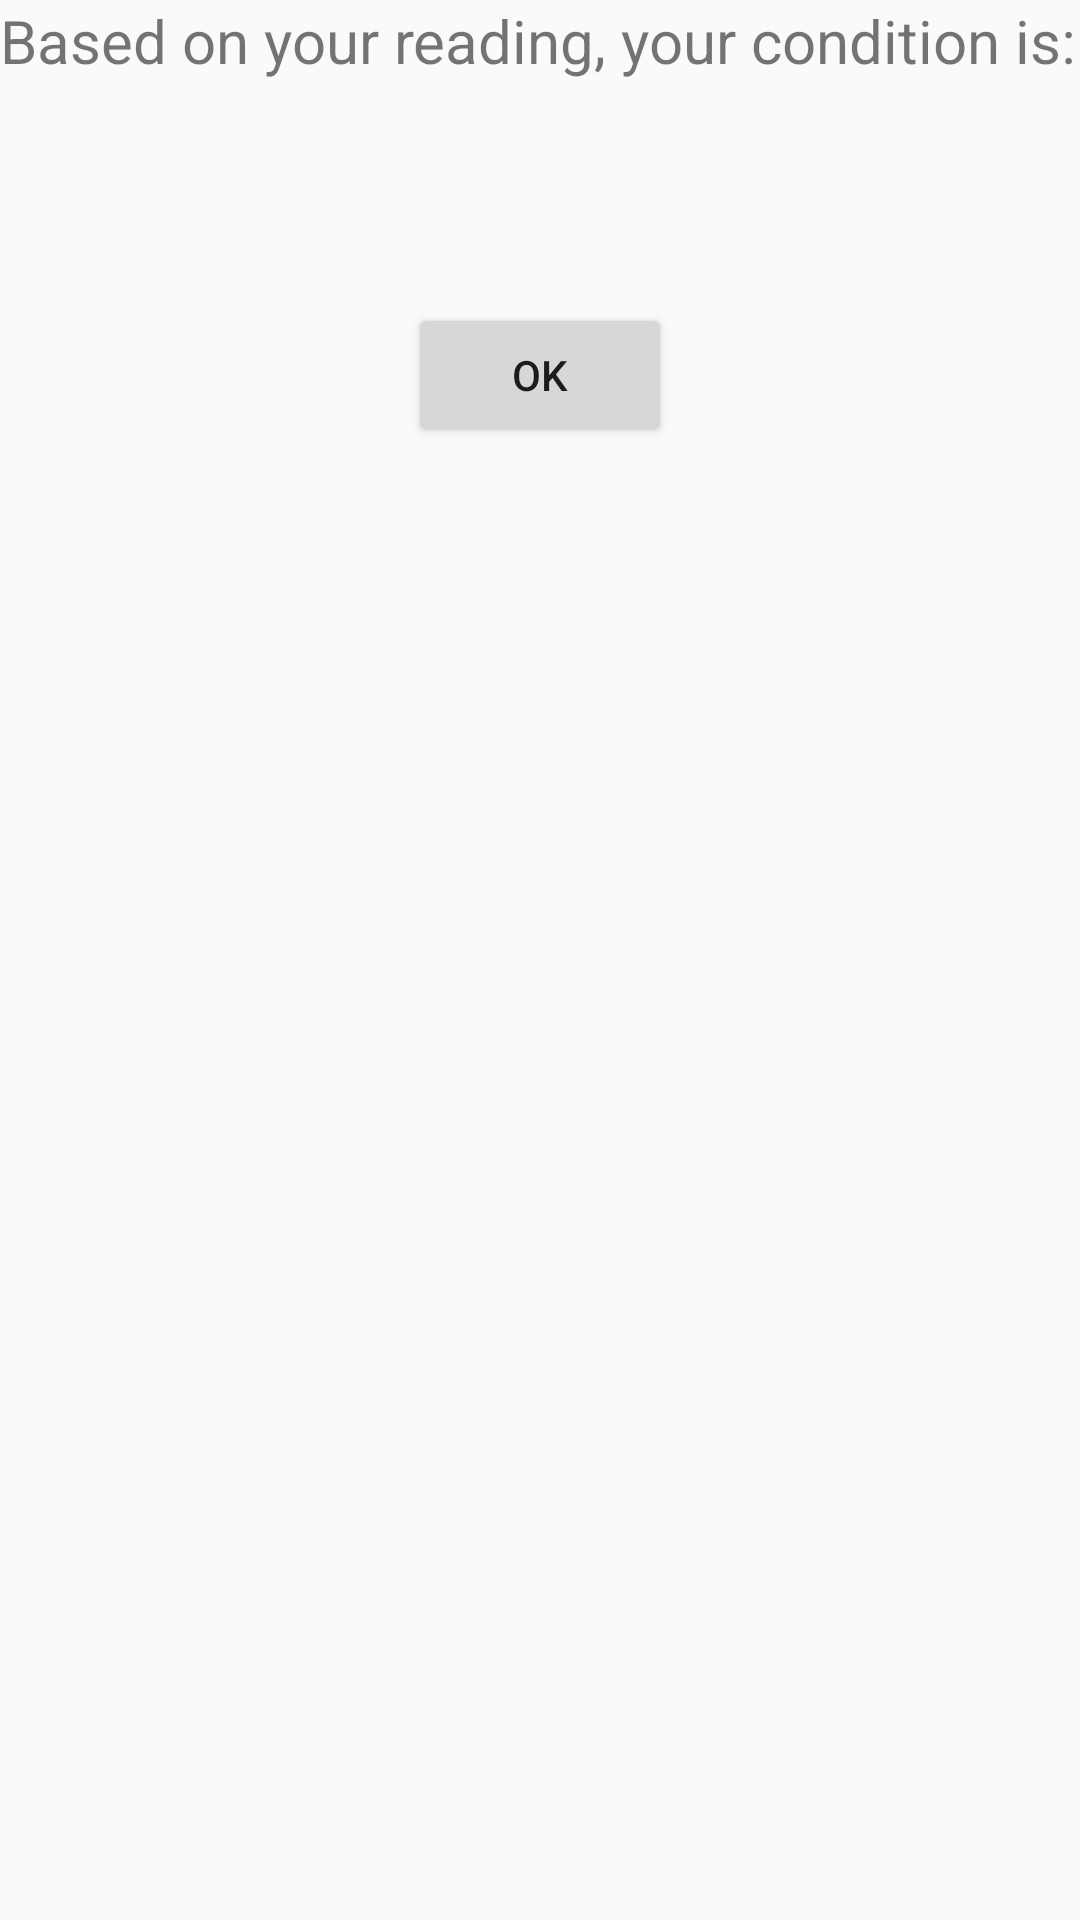

This screen was rendered from an Android layout file. Write that file and the resources it references.
<!-- AndroidManifest.xml: application theme AppTheme -->
<!-- res/layout/condition_dialog.xml -->
<?xml version="1.0" encoding="utf-8"?>
<LinearLayout xmlns:android="http://schemas.android.com/apk/res/android"
    android:orientation="vertical" android:layout_width="match_parent"
    android:layout_height="match_parent">

    <TextView
        android:layout_width="match_parent"
        android:layout_height="wrap_content"
        android:text="@string/conditionNotif"
        android:textSize="20sp"/>

    <TextView
        android:id="@+id/conditionTV"
        android:layout_width="match_parent"
        android:layout_height="wrap_content"
        android:textSize="20sp"
        android:textStyle="bold"/>

    <TextView
        android:id="@+id/callDoctorTV"
        android:layout_width="match_parent"
        android:layout_height="wrap_content"
        android:layout_marginTop="@dimen/defaultMargin"
        android:textSize="20sp"/>

    <Button
        android:id="@+id/okBtn"
        android:layout_width="wrap_content"
        android:layout_height="wrap_content"
        android:layout_gravity="center"
        android:layout_marginTop="@dimen/defaultMargin"
        android:text="@string/okBtn"/>

</LinearLayout>
<!-- resources referenced by this layout -->
<resources>
  <dimen name="defaultMargin">10dp</dimen>
  <string name="conditionNotif"> Based on your reading, your condition is:</string>
  <string name="okBtn"> OK</string>
  <style name="AppTheme" parent="Theme.AppCompat.Light.DarkActionBar">
          
          <item name="colorPrimary">@color/colorPrimary</item>
          <item name="colorPrimaryDark">@color/colorPrimaryDark</item>
          <item name="colorAccent">@color/colorAccent</item>
      </style>
  <!-- not gathered from this repository: default colours our renderer supplied (Android Studio template values) -->
  <color name="colorPrimary">#FF6200EE</color>
  <color name="colorPrimaryDark">#FF3700B3</color>
  <color name="colorAccent">#FF03DAC5</color>
</resources>
